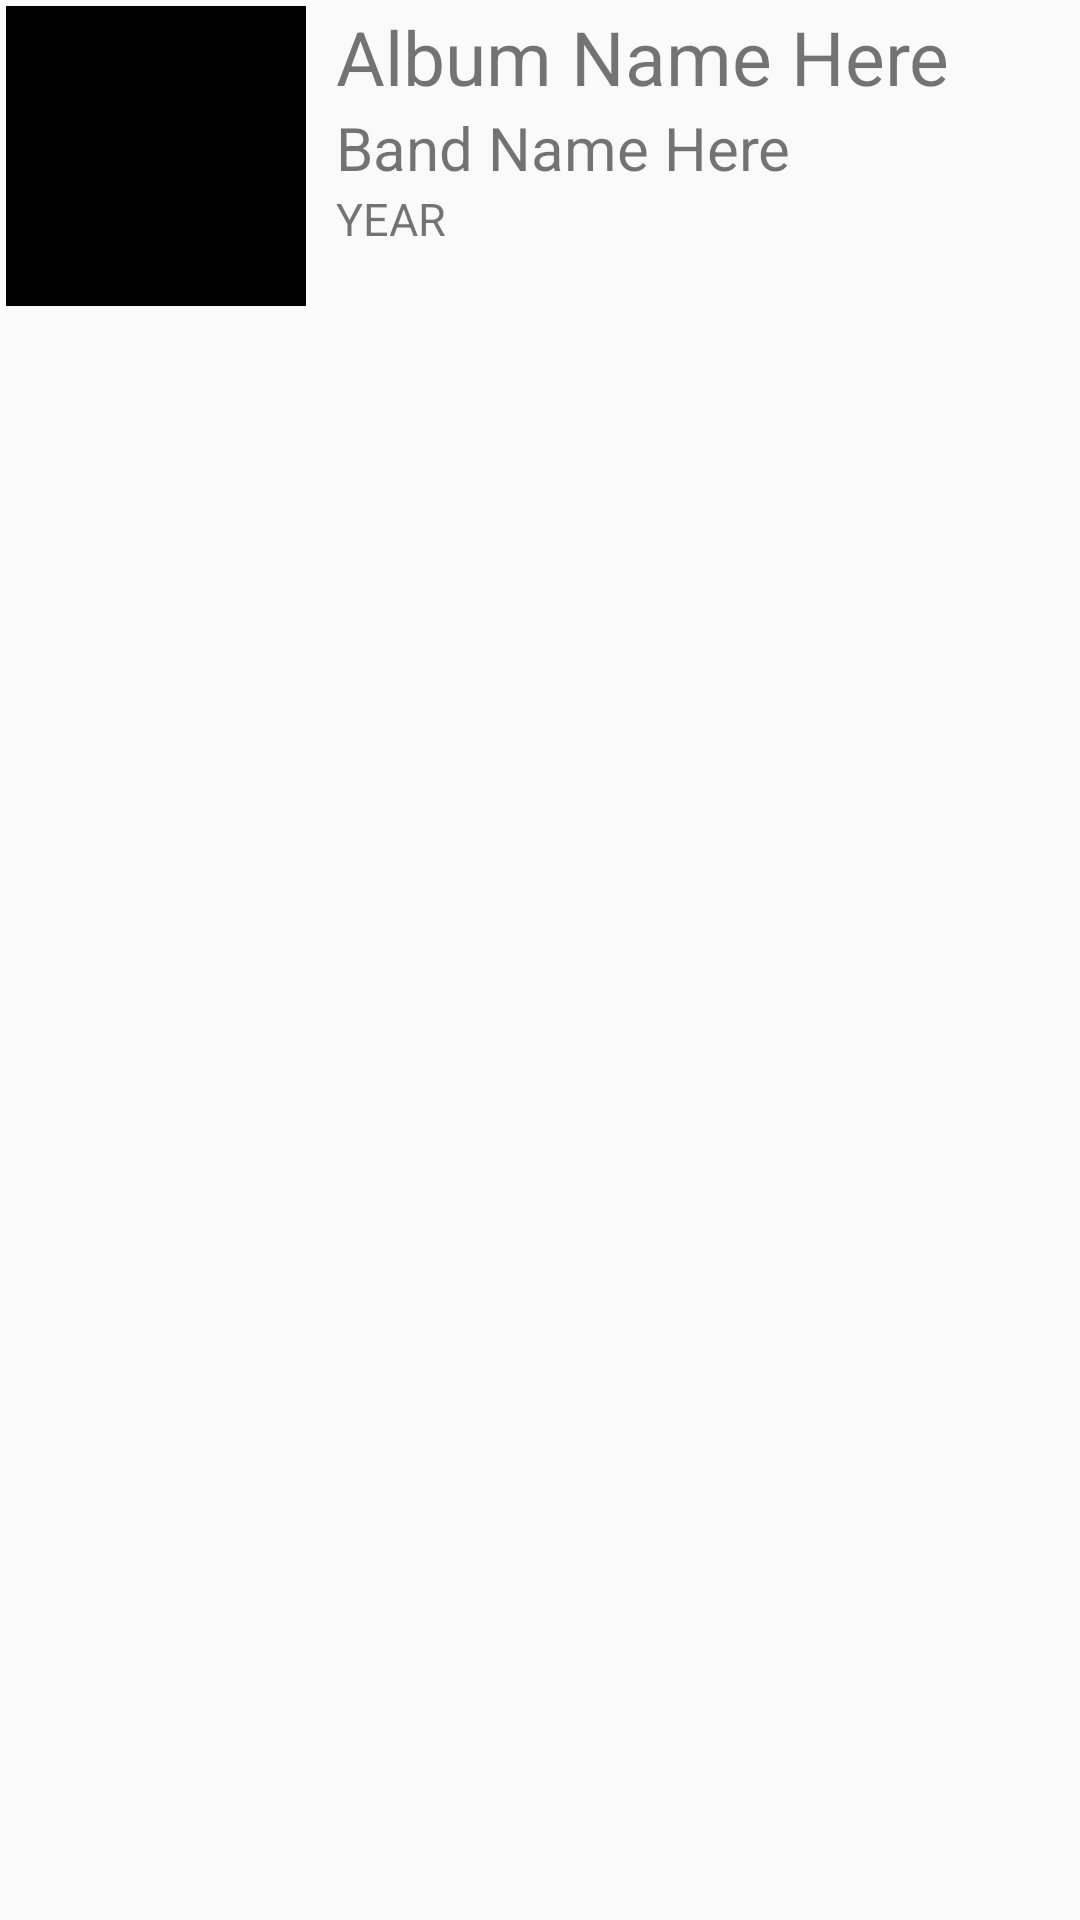

This screen was rendered from an Android layout file. Write that file and the resources it references.
<!-- AndroidManifest.xml: application theme AppTheme -->
<!-- res/layout/albumlistview.xml -->
<?xml version="1.0" encoding="utf-8"?>
<LinearLayout xmlns:android="http://schemas.android.com/apk/res/android"
    android:orientation="vertical" android:layout_width="match_parent"
    android:layout_height="match_parent">

    <RelativeLayout
        android:layout_width="match_parent"
        android:layout_height="match_parent"
        android:layout_gravity="center_horizontal"
        android:paddingLeft="2dp"
        android:paddingTop="2dp">

        <ImageView
            android:paddingLeft="10dp"
            android:layout_width="100dp"
            android:layout_height="100dp"
            android:background="#000000"
            android:id="@+id/imageView2"
            />

        <TextView
            android:paddingLeft="10dp"
            android:layout_width="wrap_content"
            android:layout_height="wrap_content"
            android:text="Album Name Here"
            android:id="@+id/textViewAlbumName"
            android:textSize="25dp"
            android:layout_alignParentTop="true"
            android:layout_toRightOf="@+id/imageView2" />

        <TextView
            android:paddingLeft="10dp"
            android:layout_width="wrap_content"
            android:layout_height="wrap_content"
            android:text="Band Name Here"
            android:id="@+id/textViewBandName"
            android:textSize="20dp"
            android:layout_below="@+id/textViewAlbumName"
            android:layout_toRightOf="@+id/imageView2"
            android:layout_toEndOf="@+id/imageView2" />

        <TextView
            android:paddingLeft="10dp"
            android:layout_width="wrap_content"
            android:layout_height="wrap_content"
            android:text="YEAR"
            android:textSize="15dp"
            android:id="@+id/textViewYear"
            android:layout_below="@+id/textViewBandName"
            android:layout_toRightOf="@+id/imageView2"
            android:layout_toEndOf="@+id/imageView2" />
    </RelativeLayout>
</LinearLayout>
<!-- resources referenced by this layout -->
<resources>
  <style name="AppTheme" parent="Theme.AppCompat.Light.DarkActionBar">
          
          <item name="colorPrimary">@color/colorPrimary</item>
          <item name="colorPrimaryDark">@color/colorPrimaryDark</item>
          <item name="colorAccent">@color/colorAccent</item>
      </style>
  <color name="colorPrimary">#2f4f4f</color>
  <color name="colorPrimaryDark">#1c2f2f</color>
  <color name="colorAccent">#4f2f4f</color>
</resources>
